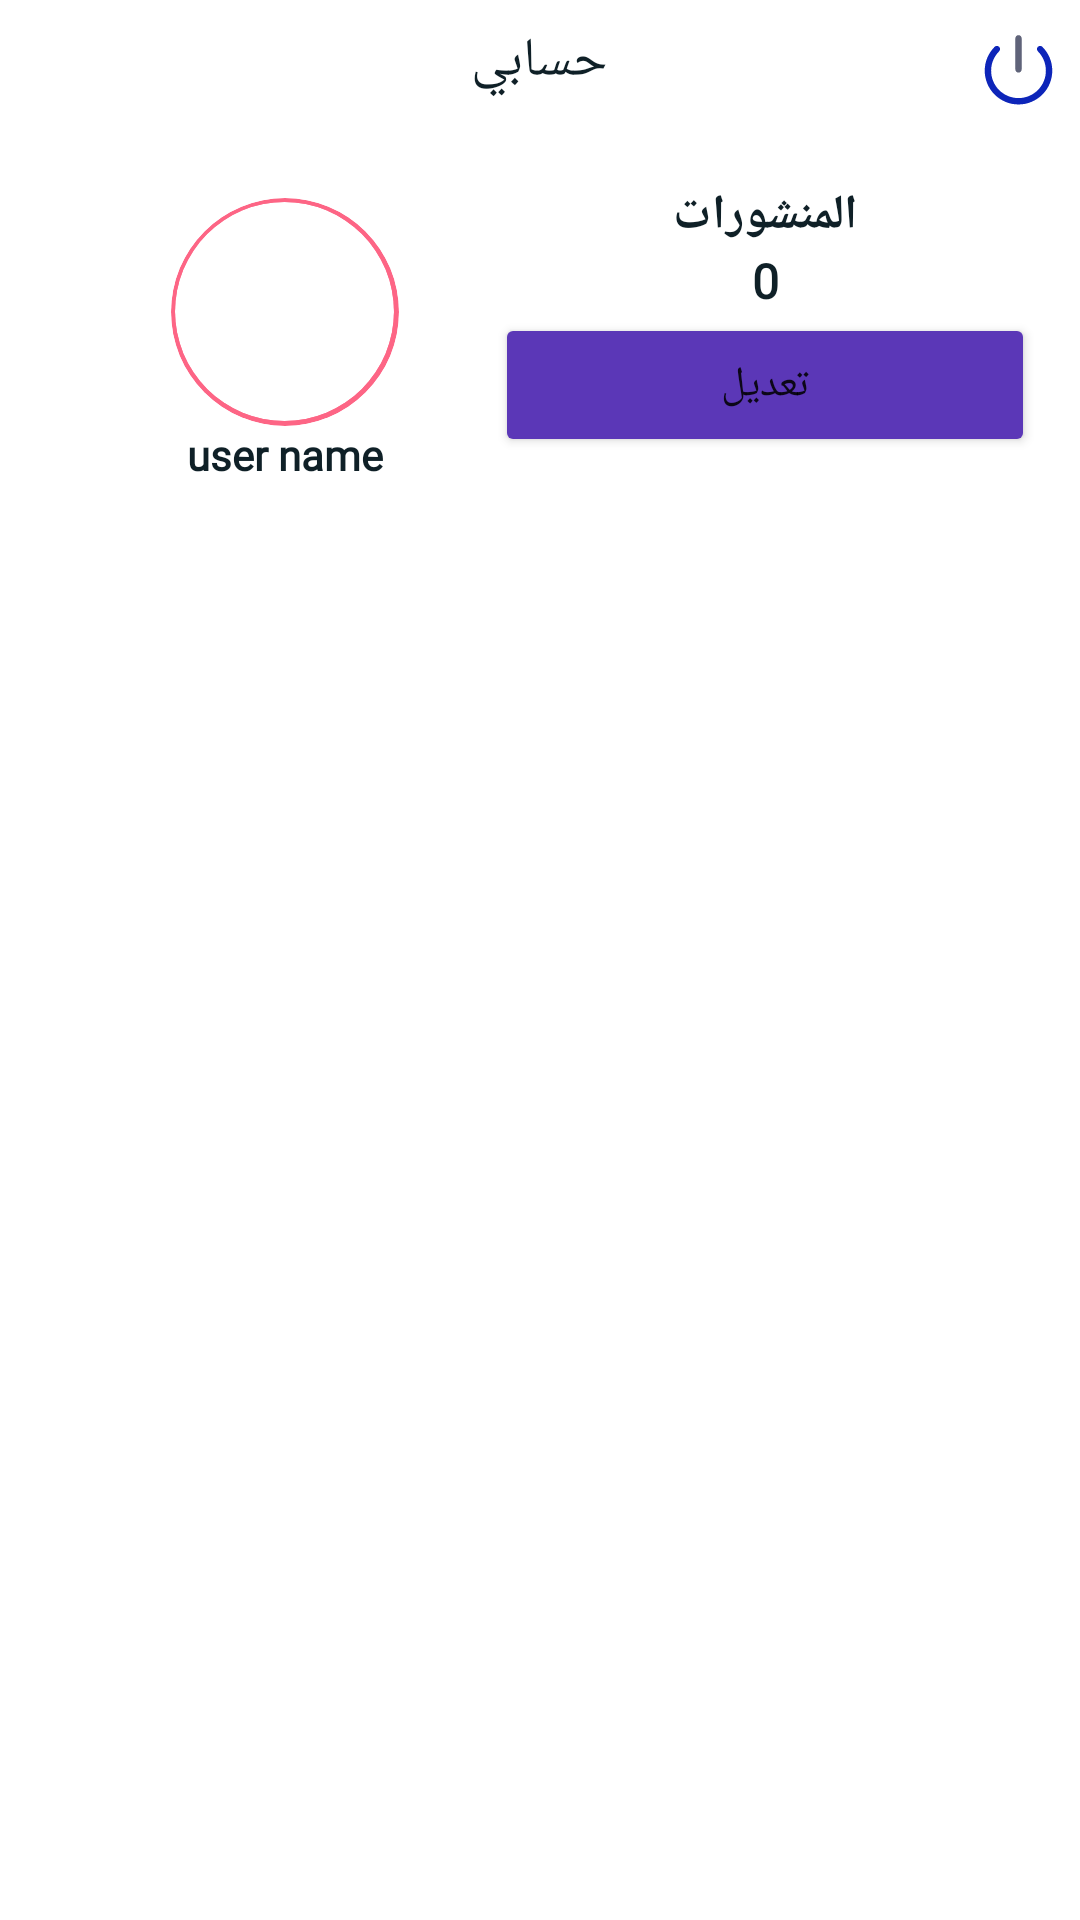

Layout XML and referenced resources for this Android screen:
<!-- AndroidManifest.xml: application theme Theme.Khawatiri_with_paanel -->
<!-- res/layout/fragment_profile.xml -->
<LinearLayout xmlns:android="http://schemas.android.com/apk/res/android"
    xmlns:app="http://schemas.android.com/apk/res-auto"
    xmlns:tools="http://schemas.android.com/tools"
    android:layout_width="match_parent"
    android:layout_height="match_parent"
    android:orientation="vertical"
    tools:context=".Fragments.ProfileFragment">

    <LinearLayout
        android:layout_width="match_parent"
        android:layout_height="wrap_content"
        android:orientation="horizontal"
        android:paddingLeft="8dp"
        android:background="@color/white"
        android:paddingBottom="8dp"
        android:paddingTop="8dp">

        <ImageButton
            android:visibility="gone"
            android:id="@+id/btn_back"
            android:layout_width="35dp"
            android:layout_height="35dp"
            android:layout_gravity="center"
            android:background="@drawable/roound_back"
            android:onClick="btnBack"
            android:paddingLeft="6dp"
            android:src="@drawable/abck_icon_24"
            app:tint="@color/profile" />

        <TextView
            android:layout_width="wrap_content"
            android:layout_height="wrap_content"
            android:fontFamily="@font/cairo_bold"
            android:gravity="center"
            android:layout_weight="1"
            android:paddingLeft="20dp"
            android:text="حسابي "
            android:textColor="@color/font_color"
            android:textSize="18sp" />
        <ImageView
            android:id="@+id/logout"
            android:layout_width="25dp"
            android:layout_height="30dp"
            android:layout_alignParentRight="true"
            android:layout_marginRight="8dp"
            android:background="@android:color/transparent"
            android:src="@drawable/shutdown_svgrepo_com"/>
    </LinearLayout>

    <RelativeLayout
        android:layout_width="match_parent"
        android:layout_marginTop="10dp"
        android:background="@color/white"
        android:layout_marginLeft="10dp"
        android:padding="5dp"
        android:layout_marginRight="10dp"
        android:layout_marginBottom="5dp"
        android:layout_height="wrap_content">

        <LinearLayout
            android:id="@+id/profile_imglayout"
            android:layout_width="150dp"
            android:gravity="center"
            android:layout_height="wrap_content"
            android:orientation="vertical"
            android:padding="5dp">

            <androidx.cardview.widget.CardView
                android:id="@+id/card_profile_home"
                android:layout_width="76dp"
                android:layout_height="76dp"
                app:cardElevation="0dp"
                android:layout_marginLeft="5dp"
                android:layout_alignParentRight="true"
                app:cardBackgroundColor="@color/gradien1_color"
                app:cardCornerRadius="50dp">
                <androidx.cardview.widget.CardView
                    android:layout_width="73dp"
                    android:layout_height="73dp"
                    android:layout_gravity="center"
                    app:cardBackgroundColor="@color/white"
                    android:padding="5dp"
                    app:cardElevation="0dp"
                    app:cardCornerRadius="50dp">

                    <androidx.cardview.widget.CardView
                        android:layout_width="70dp"
                        android:layout_height="70dp"
                        android:layout_gravity="center|center_vertical"
                        app:cardBackgroundColor="@color/white"
                        app:cardElevation="0dp"
                        app:cardCornerRadius="50dp">

                        <ImageView
                            android:id="@+id/profile_image"
                            android:layout_width="match_parent"
                            android:layout_height="match_parent"
                            android:scaleType="centerCrop"
                            android:src="@drawable/avatar" />
                    </androidx.cardview.widget.CardView>

                </androidx.cardview.widget.CardView>
            </androidx.cardview.widget.CardView>

            <TextView
                android:id="@+id/profile_name"
                android:layout_width="wrap_content"
                android:layout_height="wrap_content"
                android:text="user name"
                android:layout_marginLeft="5dp"
                android:fontFamily="@font/cairo_bold"
                android:layout_gravity="center"
                android:textColor="@color/font_color"
                android:textStyle="bold" />
        </LinearLayout>
        <LinearLayout
            android:layout_width="match_parent"
            android:layout_height="wrap_content"
            android:gravity="center_vertical"
            android:layout_toRightOf="@+id/profile_imglayout"
            android:orientation="vertical">
            <TextView
                android:layout_width="match_parent"
                android:layout_height="wrap_content"
                android:gravity="center"
                android:text="المنشورات"
                android:fontFamily="@font/cairo_semibold"
                android:layout_gravity="center"
                android:textSize="16sp"
                android:textColor="@color/font_color"
                android:textStyle="bold" />
            <TextView
                android:id="@+id/number_quotes"
                android:layout_width="match_parent"
                android:layout_height="wrap_content"
                android:gravity="center"
                android:text="0"
                android:fontFamily="@font/cairo_bold"
                android:layout_gravity="center"
                android:textSize="16sp"
                android:textColor="@color/font_color"
                android:textStyle="bold" />
            <Button
                android:id="@+id/edit_btn"
                android:layout_width="match_parent"
                android:layout_height="wrap_content"
                android:text="تعديل"
                android:textSize="14sp"
                android:layout_gravity="center"
                android:backgroundTint="@color/profile"
                android:fontFamily="@font/cairo_semibold"
                android:paddingRight="5dp"
                android:paddingLeft="5dp"/>
        </LinearLayout>


    </RelativeLayout>

    <androidx.recyclerview.widget.RecyclerView
        android:id="@+id/profile_recycler"
        android:layout_width="match_parent"
        android:layout_height="match_parent"/>


</LinearLayout>
<!-- resources referenced by this layout -->
<resources>
  <color name="font_color">#0F2027</color>
  <color name="gradien1_color">#FD6585</color>
  <color name="profile">#5B37B7</color>
  <color name="white">#FFFFFF</color>
  <!-- drawable roound_back (drawable) -->
  <?xml version="1.0" encoding="utf-8"?>
  <selector xmlns:android="http://schemas.android.com/apk/res/android">
  
      <item>
          <shape android:shape="oval">
  
              <solid android:color="@color/white"
                  />
              <size android:width="120dp" android:height="120dp"/>
              <stroke android:width="1dp" android:color="@color/gradien1_color"/>
  
          </shape>
      </item>
  
  </selector>
  <!-- drawable shutdown_svgrepo_com (drawable) -->
  <vector xmlns:android="http://schemas.android.com/apk/res/android"
      android:width="800dp"
      android:height="800dp"
      android:viewportWidth="1024"
      android:viewportHeight="1024">
    <path
        android:pathData="M512,989.4c-123.1,0 -238.9,-47.9 -326,-135S51,651.5 51,528.4s47.9,-238.9 135,-326c17,-17 44.6,-17 61.6,0s17,44.6 0,61.6C177,334.7 138.1,428.6 138.1,528.4c0,99.9 38.9,193.8 109.5,264.4 70.6,70.6 164.5,109.5 264.4,109.5s193.8,-38.9 264.4,-109.5c70.6,-70.6 109.5,-164.5 109.5,-264.4 0,-99.9 -38.9,-193.8 -109.5,-264.4 -17,-17 -17,-44.6 0,-61.6s44.6,-17 61.6,0c87.1,87.1 135,202.8 135,326 0,123.1 -47.9,238.9 -135,326s-202.9,135 -326,135z"
        android:fillColor="#0D25B9"/>
    <path
        android:pathData="M512,554.7c-23.6,0 -42.7,-19.1 -42.7,-42.7V85.3c0,-23.6 19.1,-42.7 42.7,-42.7s42.7,19.1 42.7,42.7V512c0,23.6 -19.1,42.7 -42.7,42.7z"
        android:fillColor="#5F6379"/>
  </vector>
  <style name="Theme.Khawatiri_with_paanel" parent="Theme.MaterialComponents.Light.NoActionBar">
          
          <item name="colorPrimary">@color/purple_500</item>
          <item name="colorPrimaryDark">@color/purple_700</item>
          <item name="colorAccent">@color/teal_200</item>
          
      </style>
  <color name="purple_500">#FF6200EE</color>
  <color name="purple_700">#FF3700B3</color>
  <color name="teal_200">#FF03DAC5</color>
</resources>
